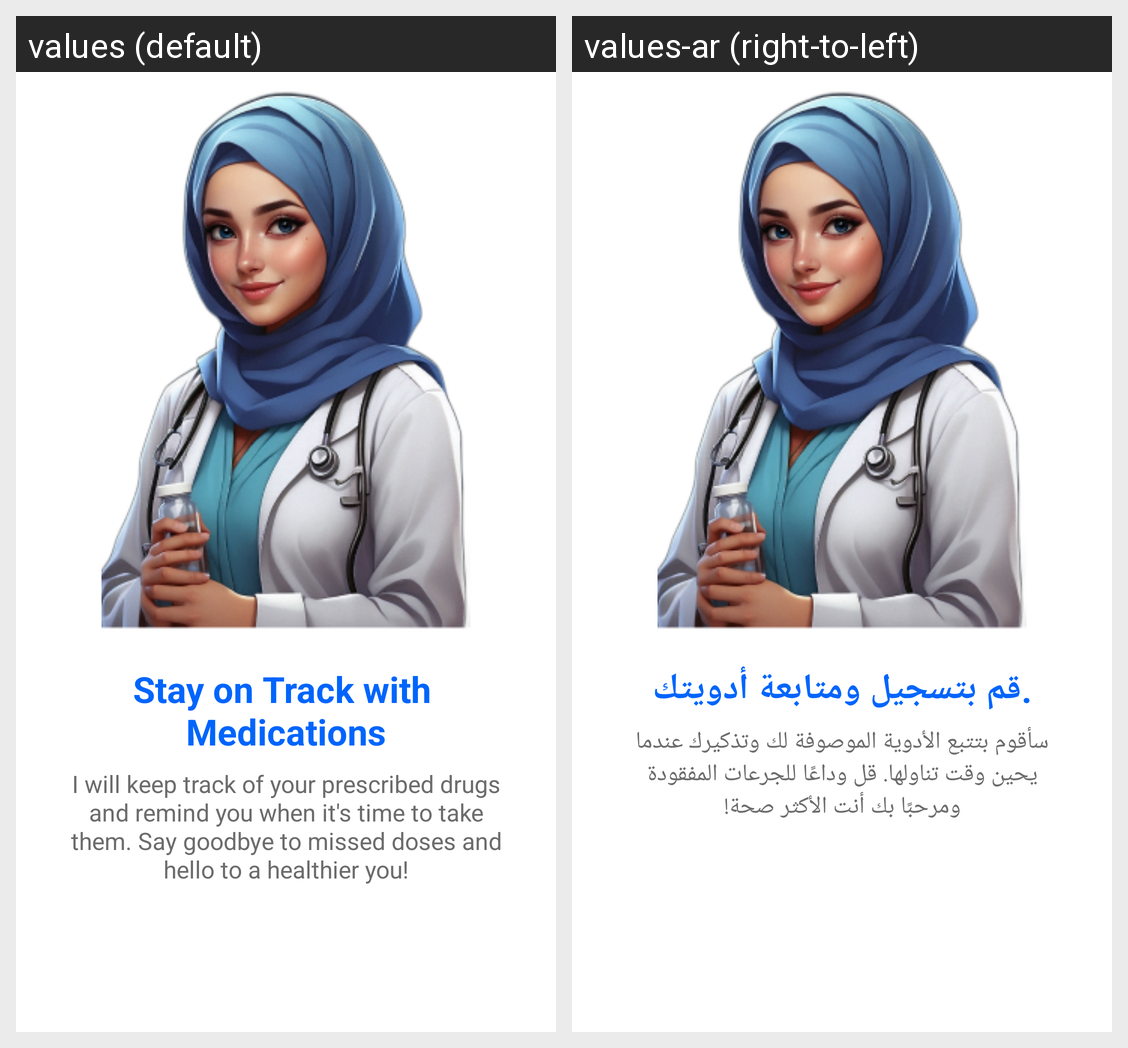

For this localized Android screen grid, give each drawn string resource with its value in every locale shown.
Android screen res/layout/fragment_third_screen.xml rendered under 2 locales, left to right: values (default), values-ar (right-to-left). Device: Nexus 5 (rendered at 1080×1920; each locale shown at half size, 540×960, under a caption strip naming it); theme Theme.Sakina.
Strings drawn on this screen, with the default value and each locale's value (text and hints the layout hard-codes, and strings that could not be matched under every locale, appear in the picture but are not listed):

stay_on_track_with_medications
  values: Stay on Track with 
      Medications
  values-ar: .قم بتسجيل ومتابعة أدويتك

sakina_med_desc
  values: I will keep track of your prescribed drugs and remind you when it's time to take them. Say goodbye to missed doses and hello to a healthier you!
  values-ar: سأقوم بتتبع الأدوية الموصوفة لك وتذكيرك عندما يحين وقت تناولها. قل وداعًا للجرعات المفقودة ومرحبًا بك أنت الأكثر صحة!
